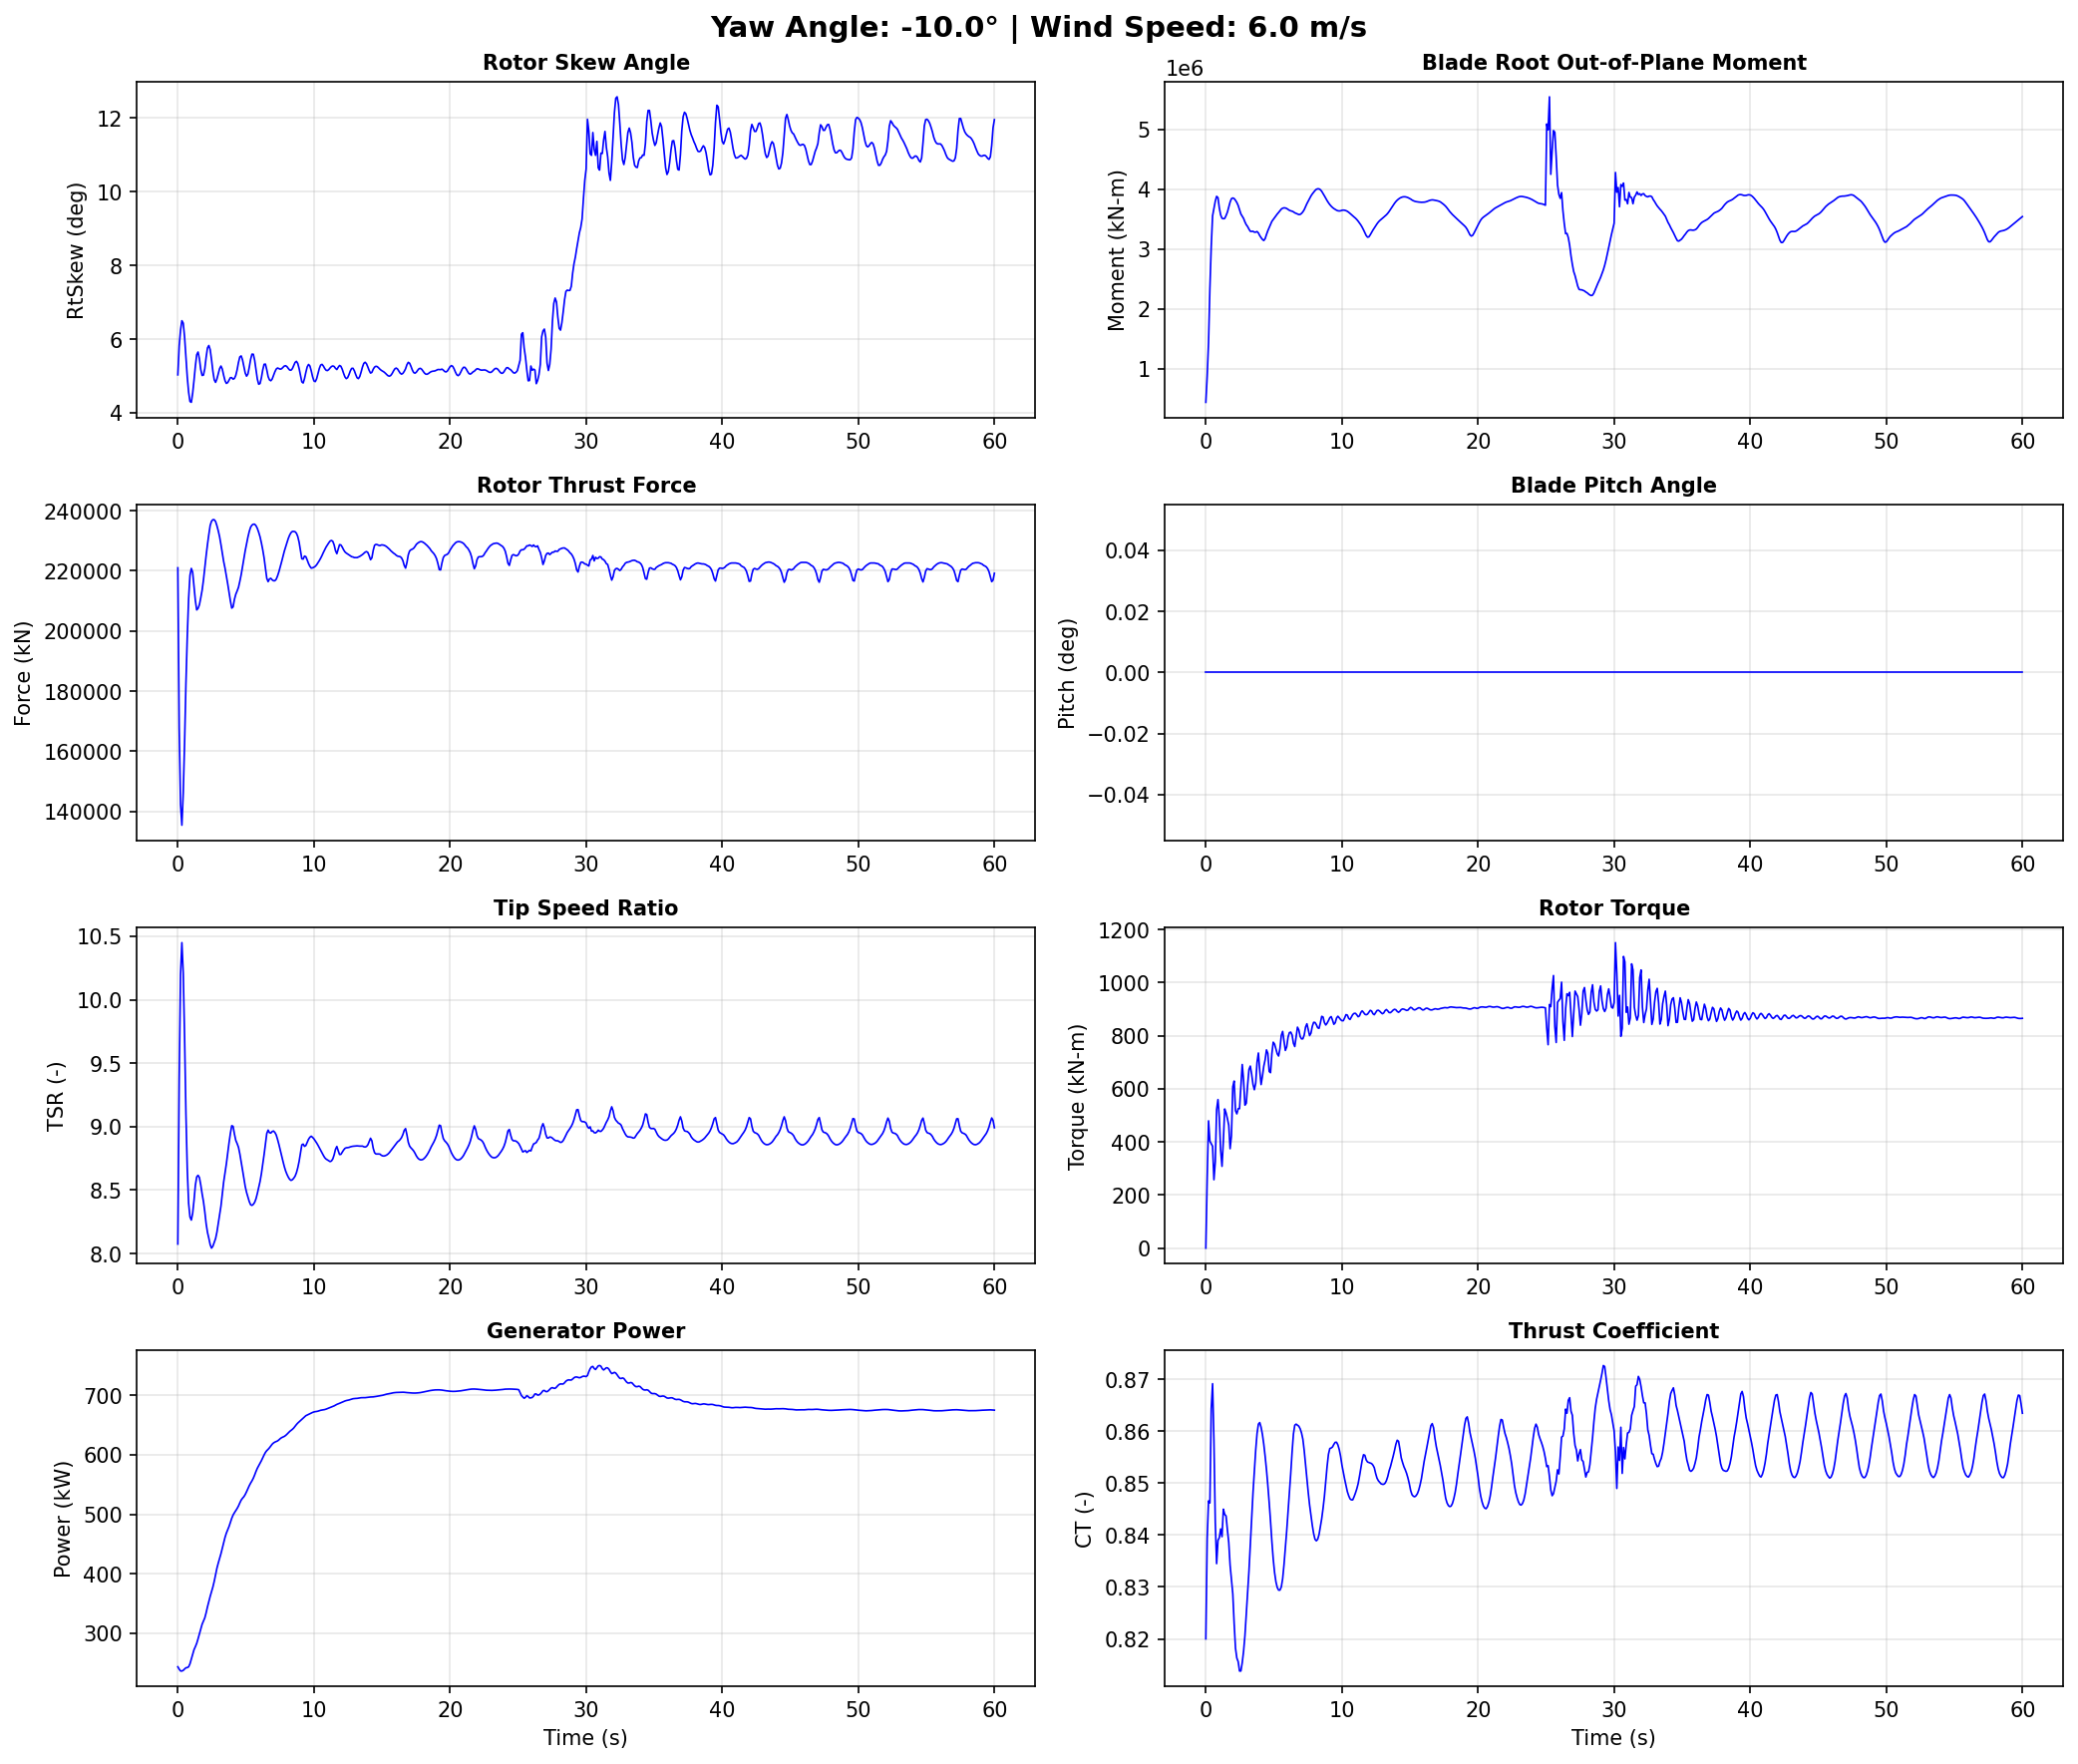

The data file committed next to this chart (first rows):
Time, YawAngle, WindSpeed, BldPitch1, RotSpeed, RtTSR, RotTorq, GenPwr, RtAeroCp, RtAeroCt, RtAeroFxh, B1RootMxr, B1RootMyr, B1RootMzr, RtVAvgxh, RtVAvgyh, RtVAvgzh, RtSkew, YawBrMzp, TwrBsMyt, TwrBsMxt
0.0, -10, 6, 0.0, 7.28, 8.074, 1.799e-15, 243.7, 0.4872, 0.82, 221000, 321.5, 438000, 1296, 5.944, -0.06413, 0.5192, 5.029, -1.002e-15, -805.1, 1.51
0.099, -10, 6, 0.0, 7.276, 9.377, 263.1, 239.7, 0.4249, 0.8394, 167700, 159900, 878700, -9056, 5.117, -0.01171, 0.5211, 5.816, -92.75, 1158, 19.3
0.198, -10, 6, 0.0, 7.255, 10.2, 479.7, 236.7, 0.388, 0.8466, 142300, 435800, 1437000, -4434, 4.693, 0.0596, 0.5102, 6.246, -119.3, 1925, -515.6
0.297, -10, 6, 0.0, 7.262, 10.45, 403.0, 236.6, 0.3928, 0.8462, 135400, 680200, 2344000, -12730, 4.58, 0.1292, 0.5055, 6.499, -63.92, -56.1, -724.6
0.396, -10, 6, 0.0, 7.287, 10.21, 393.2, 237.7, 0.41, 0.8644, 146100, 1062000, 3042000, -9386, 4.705, 0.1822, 0.4982, 6.432, -72.9, 558.0, 68.16
0.495, -10, 6, 0.0, 7.285, 9.708, 383.8, 240.0, 0.4336, 0.8692, 162700, 1486000, 3555000, -12060, 4.953, 0.2157, 0.4793, 6.058, 20.32, 4092, -157.3
0.594, -10, 6, 0.0, 7.286, 9.103, 257.6, 242.0, 0.45, 0.8582, 182500, 1816000, 3679000, -12480, 5.278, 0.2204, 0.4574, 5.494, 148.0, 5834, -770.9
0.693, -10, 6, 0.0, 7.297, 8.662, 325.1, 242.4, 0.4676, 0.8425, 198200, 2122000, 3799000, -17940, 5.553, 0.2113, 0.4336, 4.965, 95.05, 7589, 153.3
0.792, -10, 6, 0.0, 7.316, 8.395, 522.3, 243.7, 0.4881, 0.8345, 210800, 2327000, 3880000, -17320, 5.754, 0.2068, 0.4097, 4.56, 40.67, 12420, 407.4
0.891, -10, 6, 0.0, 7.334, 8.288, 559.7, 248.7, 0.5047, 0.839, 218500, 2425000, 3858000, -15240, 5.841, 0.2125, 0.3851, 4.306, 49.91, 17160, -580.6
0.99, -10, 6, 0.0, 7.361, 8.263, 491.0, 256.8, 0.5114, 0.8395, 220800, 2422000, 3685000, -15660, 5.871, 0.2441, 0.3657, 4.283, 53.1, 19880, 129.0
1.089, -10, 6, 0.0, 7.373, 8.317, 368.4, 265.5, 0.5081, 0.8412, 219500, 2419000, 3569000, -15220, 5.848, 0.3001, 0.3531, 4.531, 7.91, 24160, 1481
1.188, -10, 6, 0.0, 7.378, 8.418, 308.1, 272.4, 0.4993, 0.8397, 214700, 2584000, 3514000, -15920, 5.788, 0.3681, 0.3299, 4.881, 48.0, 29500, 978.5
1.287, -10, 6, 0.0, 7.389, 8.538, 405.3, 277.5, 0.4908, 0.845, 210100, 2846000, 3506000, -16860, 5.708, 0.4419, 0.2853, 5.265, 58.18, 32300, 540.7
1.386, -10, 6, 0.0, 7.396, 8.603, 524.3, 283.1, 0.4845, 0.844, 207000, 3129000, 3511000, -23550, 5.668, 0.5074, 0.2204, 5.574, 39.3, 34080, 1447
1.485, -10, 6, 0.0, 7.409, 8.616, 509.4, 290.7, 0.4836, 0.8437, 207500, 3424000, 3559000, -24950, 5.676, 0.5388, 0.158, 5.649, 104.7, 37220, 1528
1.584, -10, 6, 0.0, 7.431, 8.598, 488.0, 299.0, 0.4821, 0.841, 208700, 3591000, 3616000, -26100, 5.702, 0.5334, 0.1143, 5.465, 142.5, 39040, 971.5
1.683, -10, 6, 0.0, 7.438, 8.541, 462.9, 307.6, 0.4794, 0.8386, 211000, 3607000, 3700000, -26050, 5.741, 0.5137, 0.0817, 5.177, 170.3, 38270, 1547
1.782, -10, 6, 0.0, 7.435, 8.471, 374.5, 315.1, 0.4775, 0.8342, 213500, 3549000, 3784000, -25890, 5.79, 0.5058, 0.04643, 5.013, 178.2, 37830, 2123
1.881, -10, 6, 0.0, 7.45, 8.41, 423.4, 320.3, 0.4802, 0.8315, 216900, 3462000, 3841000, -24110, 5.846, 0.5136, 0.009437, 5.022, 180.8, 37690, 1675
1.98, -10, 6, 0.0, 7.466, 8.329, 608.0, 325.9, 0.4821, 0.8287, 221000, 3417000, 3853000, -22330, 5.912, 0.5367, -0.02685, 5.194, 175.1, 35240, 1331
2.079, -10, 6, 0.0, 7.476, 8.234, 629.5, 334.5, 0.4829, 0.823, 225100, 3382000, 3843000, -23210, 5.986, 0.5739, -0.06129, 5.507, 137.3, 31930, 1492
2.178, -10, 6, 0.0, 7.496, 8.166, 517.9, 344.5, 0.4843, 0.8182, 228800, 3388000, 3814000, -23540, 6.053, 0.6036, -0.09145, 5.759, 100.9, 29790, 1608
2.277, -10, 6, 0.0, 7.515, 8.12, 505.8, 353.6, 0.4867, 0.8163, 232100, 3483000, 3777000, -23430, 6.104, 0.6104, -0.1236, 5.826, 70.98, 26860, 1494
2.376, -10, 6, 0.0, 7.519, 8.069, 525.5, 362.1, 0.4871, 0.8156, 235100, 3544000, 3727000, -24390, 6.145, 0.5945, -0.1563, 5.713, 12.06, 22470, 1261
2.475, -10, 6, 0.0, 7.527, 8.042, 525.4, 370.0, 0.4868, 0.8138, 236500, 3548000, 3655000, -26370, 6.17, 0.5562, -0.19, 5.441, -31.57, 19020, 1227
2.574, -10, 6, 0.0, 7.549, 8.057, 608.9, 377.8, 0.4881, 0.8138, 237000, 3496000, 3586000, -25150, 6.178, 0.5055, -0.2276, 5.128, -60.32, 16420, 1203
2.673, -10, 6, 0.0, 7.566, 8.086, 691.9, 387.3, 0.489, 0.8154, 237000, 3292000, 3547000, -23080, 6.171, 0.4579, -0.2637, 4.894, -68.52, 12830, 723.5
2.772, -10, 6, 0.0, 7.579, 8.117, 632.6, 398.7, 0.4887, 0.8176, 236400, 2986000, 3511000, -20510, 6.155, 0.4272, -0.2957, 4.825, -49.02, 9420, 412.2
2.871, -10, 6, 0.0, 7.592, 8.168, 538.7, 409.4, 0.4887, 0.8206, 235000, 2691000, 3453000, -17720, 6.126, 0.4159, -0.324, 4.918, -33.55, 7747, 740.9
2.97, -10, 6, 0.0, 7.601, 8.235, 545.8, 418.0, 0.4893, 0.8248, 233300, 2452000, 3406000, -16060, 6.088, 0.414, -0.3452, 5.06, -20.77, 6310, 679.2
3.069, -10, 6, 0.0, 7.607, 8.3, 614.4, 425.7, 0.4887, 0.8291, 231300, 2310000, 3375000, -15740, 6.045, 0.414, -0.3621, 5.198, -36.89, 4538, 36.53
3.168, -10, 6, 0.0, 7.618, 8.374, 672.8, 433.8, 0.4882, 0.8331, 228700, 2236000, 3332000, -16600, 5.997, 0.4044, -0.3771, 5.268, -88.73, 4227, 53.07
3.267, -10, 6, 0.0, 7.631, 8.469, 685.9, 442.9, 0.489, 0.8381, 225800, 2162000, 3296000, -17200, 5.942, 0.3698, -0.392, 5.183, -125.6, 5128, 458.2
3.366, -10, 6, 0.0, 7.643, 8.563, 654.8, 452.4, 0.4892, 0.8433, 223100, 2022000, 3294000, -16790, 5.888, 0.3148, -0.4099, 5.016, -143.3, 5709, 219.0
3.465, -10, 6, 0.0, 7.649, 8.636, 616.8, 461.1, 0.4878, 0.8482, 220900, 1781000, 3296000, -15240, 5.841, 0.2531, -0.4286, 4.871, -143.0, 6807, 75.01
3.564, -10, 6, 0.0, 7.65, 8.706, 596.7, 468.3, 0.486, 0.8524, 218400, 1470000, 3282000, -13340, 5.794, 0.1939, -0.4459, 4.797, -114.7, 9307, 510.1
3.663, -10, 6, 0.0, 7.653, 8.79, 621.6, 474.0, 0.4851, 0.8564, 215700, 1106000, 3282000, -11300, 5.745, 0.1485, -0.4609, 4.819, -67.76, 11920, 489.2
3.762, -10, 6, 0.0, 7.662, 8.873, 700.8, 479.5, 0.4835, 0.8596, 212900, 731900, 3292000, -9176, 5.697, 0.1207, -0.4718, 4.886, -14.38, 14140, 38.38
3.861, -10, 6, 0.0, 7.668, 8.947, 735.2, 486.1, 0.4805, 0.8614, 210000, 410600, 3268000, -7283, 5.652, 0.09692, -0.48, 4.952, 17.57, 17100, 172.8
3.96, -10, 6, 0.0, 7.672, 9.007, 668.0, 493.2, 0.4788, 0.8617, 207600, 133800, 3224000, -6555, 5.618, 0.04874, -0.4844, 4.952, 50.83, 20510, 647.1
4.059, -10, 6, 0.0, 7.676, 9.002, 616.1, 498.7, 0.4797, 0.8608, 208000, -75930, 3190000, -5462, 5.627, -0.02776, -0.4827, 4.911, 77.06, 23100, 746.8
4.158, -10, 6, 0.0, 7.677, 8.941, 647.8, 502.6, 0.4802, 0.8594, 210500, -208000, 3160000, -3652, 5.665, -0.09247, -0.48, 4.932, 73.68, 25430, 781.6
4.257, -10, 6, 0.0, 7.675, 8.891, 685.5, 506.1, 0.4792, 0.8575, 212200, -357900, 3142000, -3281, 5.695, -0.1469, -0.4777, 5.015, 85.78, 28160, 1088
4.356, -10, 6, 0.0, 7.681, 8.866, 709.6, 509.7, 0.4785, 0.8552, 213300, -572100, 3173000, -2725, 5.716, -0.2059, -0.4741, 5.168, 111.4, 30280, 1284
4.455, -10, 6, 0.0, 7.691, 8.837, 746.9, 513.9, 0.4777, 0.8526, 214500, -852000, 3242000, -236.9, 5.742, -0.2636, -0.4706, 5.367, 125.0, 31430, 1228
4.554, -10, 6, 0.0, 7.695, 8.785, 733.7, 519.1, 0.4766, 0.8496, 216500, -1214000, 3305000, 2817, 5.778, -0.3107, -0.4635, 5.516, 145.6, 32530, 1283
4.653, -10, 6, 0.0, 7.697, 8.724, 665.7, 523.8, 0.4763, 0.8463, 218700, -1595000, 3358000, 5345, 5.819, -0.3416, -0.4496, 5.543, 163.7, 33340, 1548
4.752, -10, 6, 0.0, 7.701, 8.658, 661.0, 526.9, 0.4769, 0.8427, 221400, -1904000, 3415000, 7787, 5.867, -0.3542, -0.4314, 5.435, 162.2, 33040, 1674
4.851, -10, 6, 0.0, 7.705, 8.591, 732.3, 529.5, 0.4767, 0.8388, 224100, -2111000, 3462000, 9708, 5.917, -0.3584, -0.409, 5.251, 139.3, 32170, 1507
4.95, -10, 6, 0.0, 7.71, 8.528, 775.9, 533.2, 0.477, 0.8354, 226700, -2234000, 3493000, 10270, 5.963, -0.3659, -0.3835, 5.079, 96.39, 31290, 1451
5.049, -10, 6, 0.0, 7.72, 8.481, 768.7, 537.9, 0.4784, 0.8328, 229000, -2315000, 3523000, 10300, 6.003, -0.3854, -0.3556, 4.993, 64.4, 29730, 1680
5.148, -10, 6, 0.0, 7.73, 8.445, 750.9, 543.1, 0.4798, 0.831, 231200, -2388000, 3556000, 11210, 6.037, -0.4212, -0.3277, 5.052, 28.98, 27430, 1719
5.247, -10, 6, 0.0, 7.735, 8.409, 732.0, 548.0, 0.4803, 0.8299, 233100, -2497000, 3585000, 12590, 6.067, -0.4672, -0.3012, 5.235, -0.9261, 25250, 1522
5.346, -10, 6, 0.0, 7.739, 8.384, 723.8, 552.3, 0.4809, 0.8294, 234500, -2664000, 3611000, 13730, 6.086, -0.5117, -0.2737, 5.447, -16.35, 23120, 1533
5.445, -10, 6, 0.0, 7.745, 8.379, 751.9, 556.1, 0.4821, 0.8294, 235200, -2855000, 3640000, 15510, 6.096, -0.5447, -0.2438, 5.591, -41.91, 20540, 1544
5.544, -10, 6, 0.0, 7.754, 8.387, 801.2, 560.5, 0.4834, 0.83, 235500, -3045000, 3667000, 17740, 6.098, -0.5578, -0.212, 5.589, -72.33, 18030, 1218
5.643, -10, 6, 0.0, 7.763, 8.403, 816.5, 566.0, 0.4846, 0.8316, 235500, -3213000, 3682000, 19240, 6.091, -0.551, -0.1765, 5.426, -92.95, 16040, 990.6
5.742, -10, 6, 0.0, 7.77, 8.431, 779.9, 572.0, 0.4863, 0.8343, 235000, -3302000, 3688000, 19970, 6.076, -0.5315, -0.1382, 5.165, -108.4, 14080, 1114
5.841, -10, 6, 0.0, 7.776, 8.473, 744.7, 577.3, 0.4879, 0.8375, 234100, -3296000, 3686000, 20000, 6.052, -0.5109, -0.09766, 4.912, -115.4, 12150, 1093
... 547 more rows
